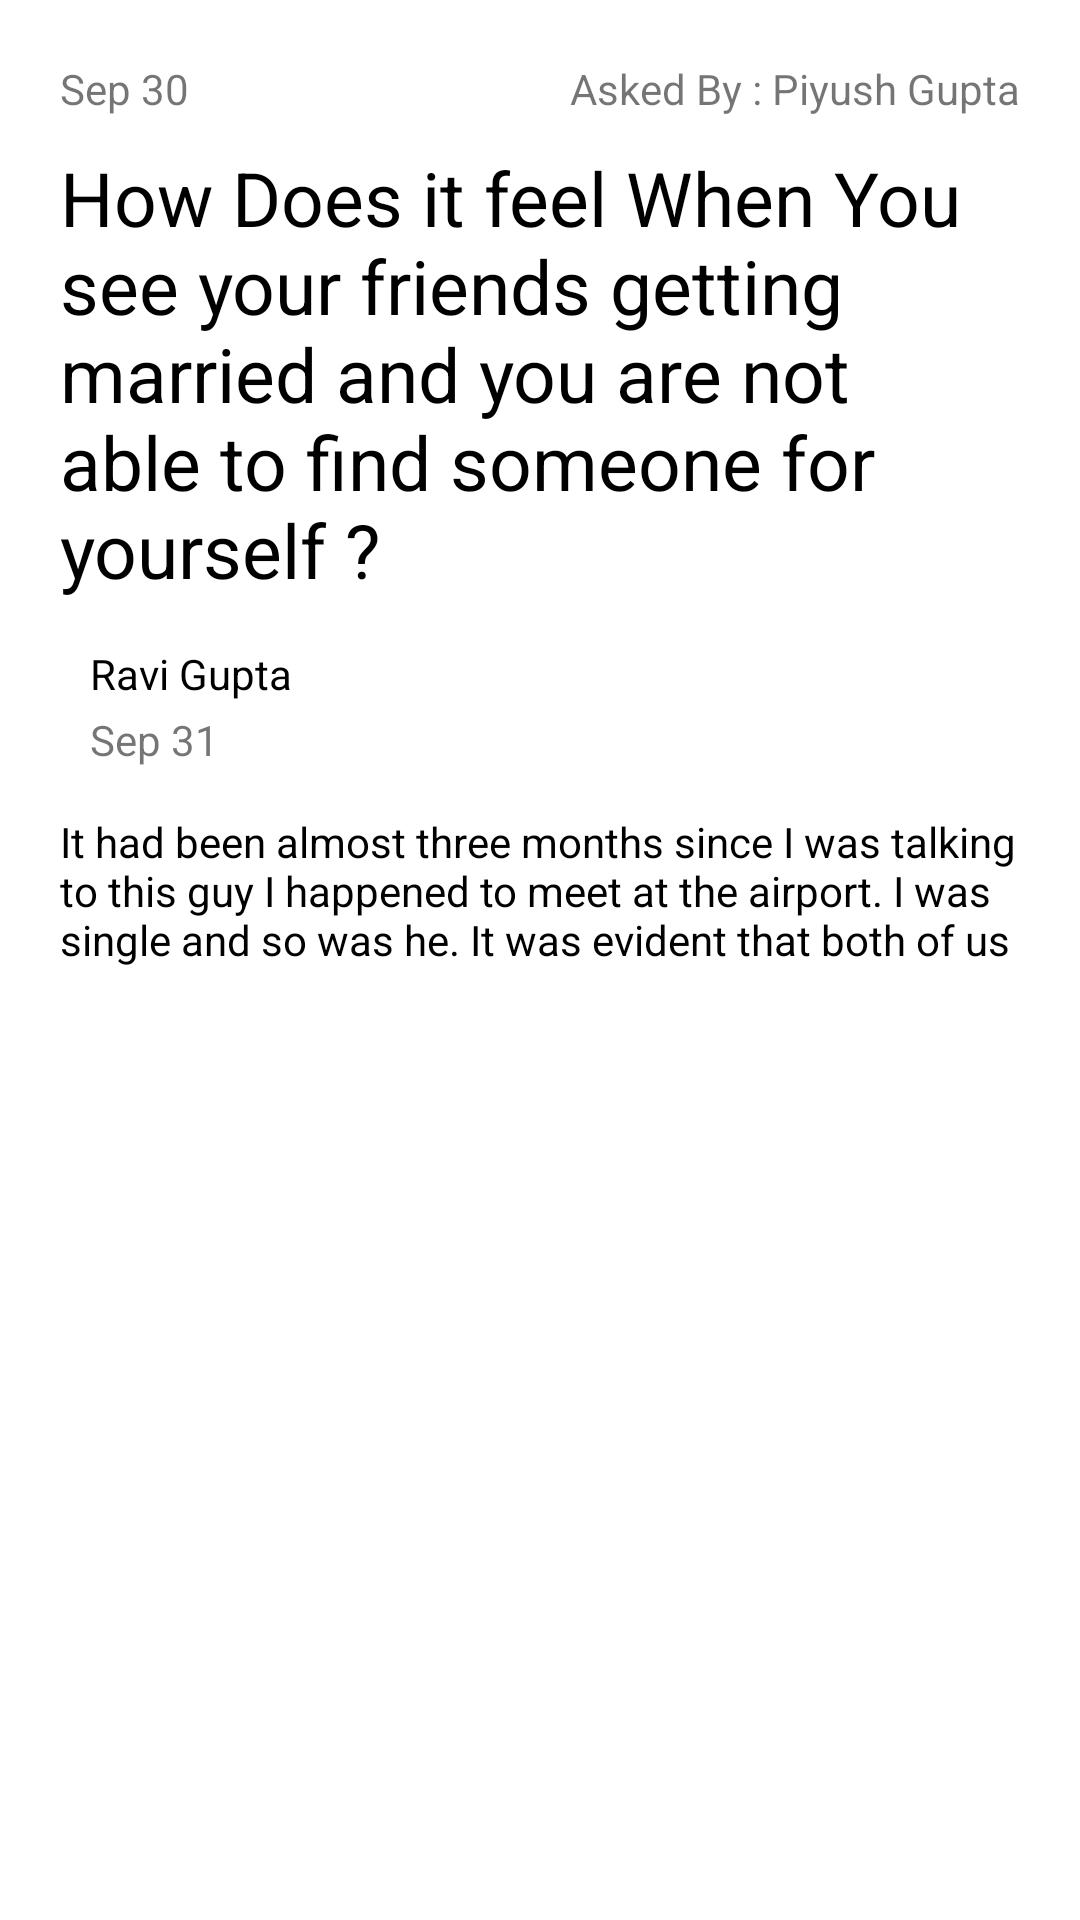

Layout XML and referenced resources for this Android screen:
<!-- AndroidManifest.xml: fallback theme Theme.MaterialComponents.DayNight.NoActionBar -->
<!-- res/layout/forum_child.xml -->
<?xml version="1.0" encoding="utf-8"?>
<RelativeLayout xmlns:android="http://schemas.android.com/apk/res/android"
    xmlns:tools="http://schemas.android.com/tools"
    android:orientation="vertical" android:layout_width="match_parent"
    android:layout_height="match_parent"
    android:background="@color/white"
    android:padding="20dp">

    <TextView
        android:layout_width="wrap_content"
        android:layout_height="wrap_content"
        android:id="@+id/date"
        android:text="Sep 30"
        />

    <TextView
        android:layout_width="wrap_content"
        android:layout_height="wrap_content"
        android:layout_alignParentRight="true"
        android:text="Asked By : Piyush Gupta"
        android:id="@+id/By"

        />
    <TextView
        android:layout_marginTop="10dp"
        android:layout_below="@id/date"
        android:layout_width="wrap_content"
        android:layout_height="wrap_content"
        android:text="How Does it feel When You see your friends getting married and you are not able to find someone for yourself ?"
        android:textColor="#000000"
        android:id="@+id/ques"
        android:textSize="25sp"
        />

    <RelativeLayout
        android:layout_width="wrap_content"
        android:layout_height="48dp"
        android:layout_below="@id/ques"
        android:layout_marginTop="13dp"
        android:id="@+id/ansdet"
        >

        <ImageView
            android:layout_width="wrap_content"
            android:layout_height="wrap_content"
            android:background="@drawable/ic_account_circle_black_48dp"
            android:id="@+id/ansim"
            />

        <TextView
            android:layout_width="wrap_content"
            android:layout_height="wrap_content"
            android:layout_toRightOf="@id/ansim"
            android:text="Ravi Gupta"
            android:layout_marginLeft="10dp"
            android:textColor="#000000"
            android:layout_marginTop="2dp"
            android:id="@+id/ansname"/>

        <TextView
            android:layout_width="wrap_content"
            android:layout_height="wrap_content"
            android:layout_toRightOf="@id/ansim"
            android:text="Sep 31"
            android:layout_alignParentBottom="true"
            android:layout_marginBottom="5dp"
            android:layout_marginLeft="10dp"
            android:id="@+id/ansdate"
            />

    </RelativeLayout>


    <TextView
        android:layout_width="wrap_content"
        android:layout_height="wrap_content"
        android:layout_below="@+id/ansdet"
        android:id="@+id/ans"
        android:layout_marginTop="10dp"
        android:textColor="#000000"
        android:maxLines="3"
        android:layout_marginBottom="15dp"
        android:text="It had been almost three months since I was talking to this guy I happened to meet at the airport. I was single and so was he. It was evident that both of us had romantic inclination toward each other but it wasn't completely out in the air."
        />

    <Button
        android:layout_width="wrap_content"
        android:layout_height="wrap_content"
        android:layout_below="@id/ans"
        android:layout_centerHorizontal="true"
        android:text="Answer This Question"
        android:background="@drawable/button"
        android:textColor="@color/white"
        android:padding="10dp"
        android:focusable="false"
        android:id="@+id/ansbtn"


        />



</RelativeLayout>
<!-- resources referenced by this layout -->
<resources>
  <color name="white">#ffffff</color>
</resources>
